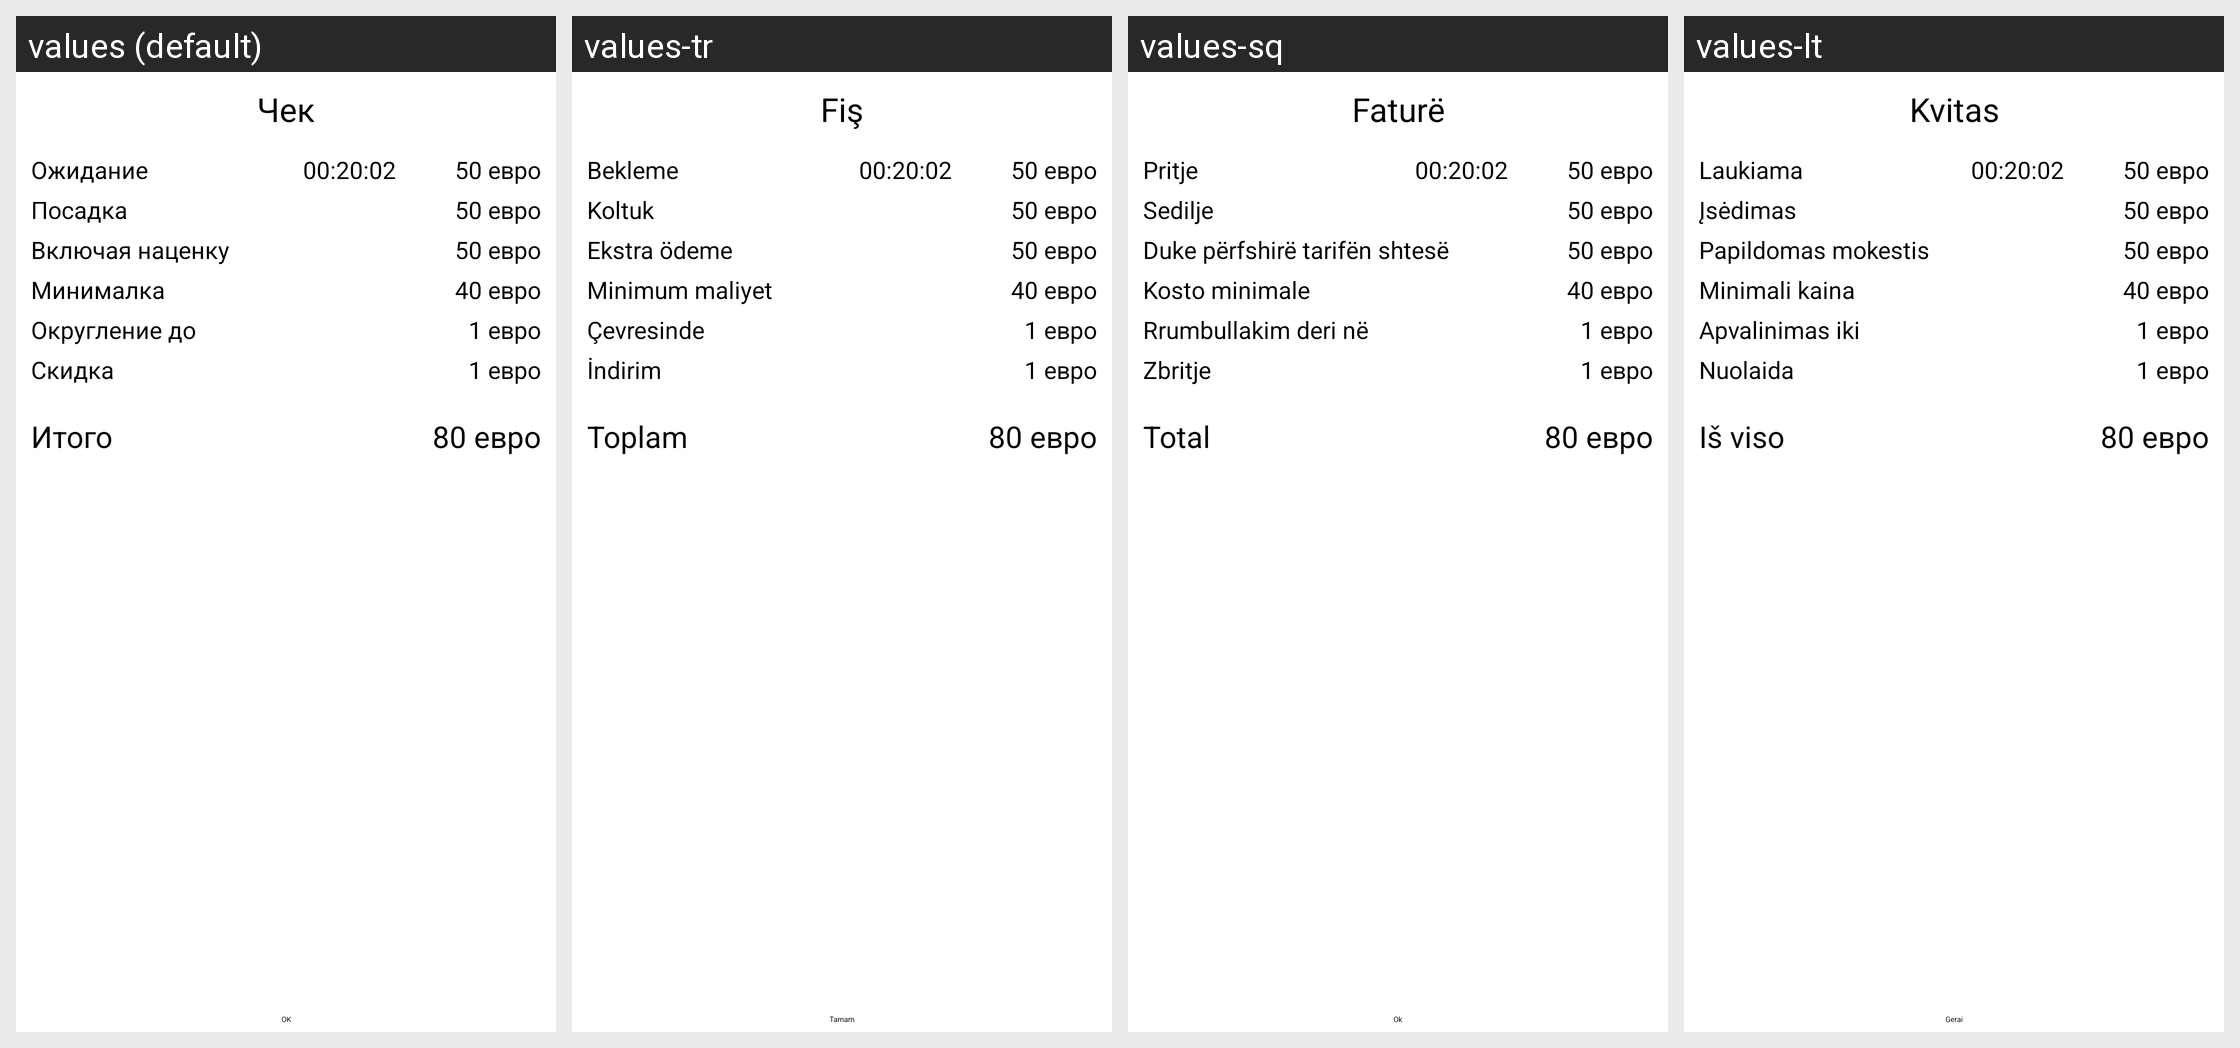

Translations of the strings shown on this Android screen, per locale in the grid:
Android screen res/layout/fragment_order_billing_dialog.xml rendered under 4 locales, left to right: values (default), values-tr, values-sq, values-lt. Device: Nexus 5 (rendered at 1080×1920; each locale shown at half size, 540×960, under a caption strip naming it); theme SkatTheme.Default.
Other locales in the repository, not shown: values-af, values-am, values-ar, values-as, values-az, values-be, values-bg, values-bn, values-bs, values-ca, values-cs, values-da, values-de, values-el, values-en, values-en-rGB, values-es, values-es-rUS, values-et, values-eu, values-fa, values-fi, values-fr, values-fr-rCA, values-gl, values-gu, values-hi, values-hr, values-hu, values-hy, values-in, values-is, values-it, values-iw, values-ja, values-ka, values-kaa, values-kk, values-km, values-kn, values-ko, values-ky, values-lo, values-lv, values-mk, values-ml, values-mn, values-mr, values-ms, values-my, values-nb, values-ne, values-nl, values-or, values-pa, values-pl, values-pt, values-pt-rBR, values-pt-rPT, values-ro, values-ru, values-si, values-sk, values-sl, values-sr, values-sv, values-sw, values-ta, values-te, values-th, values-tl, values-uk, values-ur, values-uz, values-vi, values-zh, values-zh-rCN, values-zh-rHK, values-zh-rTW, values-zu.
Strings drawn on this screen, with the default value and each locale's value (text and hints the layout hard-codes, and strings that could not be matched under every locale, appear in the picture but are not listed):

check
  values: Чек
  values-tr: Fiş
  values-sq: Faturё
  values-lt: Kvitas

wait_time
  values: Ожидание
  values-tr: Bekleme
  values-sq: Pritje
  values-lt: Laukiama

get_in_car
  values: Посадка
  values-tr: Koltuk
  values-sq: Sedilje
  values-lt: Įsėdimas

markup
  values: Включая наценку
  values-tr: Ekstra ödeme
  values-sq: Duke përfshirë tarifën shtesë
  values-lt: Papildomas mokestis

minimal_cost
  values: Минималка
  values-tr: Minimum maliyet
  values-sq: Kosto minimale
  values-lt: Minimali kaina

around_to
  values: Округление до
  values-tr: Çevresinde
  values-sq: Rrumbullakim deri në
  values-lt: Apvalinimas iki

discount
  values: Скидка
  values-tr: İndirim
  values-sq: Zbritje
  values-lt: Nuolaida

total
  values: Итого
  values-tr: Toplam
  values-sq: Total
  values-lt: Iš viso

ok
  values: OK
  values-tr: Tamam
  values-sq: Ok
  values-lt: Gerai
